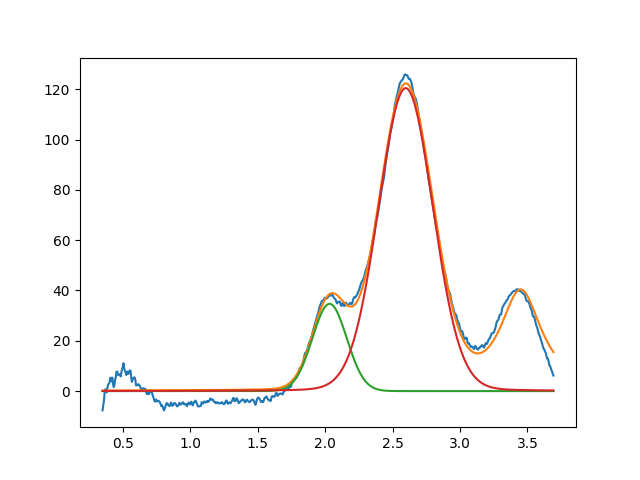

The data file committed next to this chart (first rows):
2.032934492414358640e+00, 3.468751624651184073e+01, 2.999999999999989342e-01, 9.999999999999985567e-01
2.597463236961716770e+00, 1.204149802331600085e+02, 4.757952411268256965e-01, 9.525778436229476176e-01
3.450000000000000622e+00, 3.999999986446472633e+01, 3.807537397188334172e-01, 1.192964598087363666e-17
